Image classification data set "data" (ysnni2/PhotoTrip on GitHub). Class labels (6): beach, city, culture, festival, food, nature.

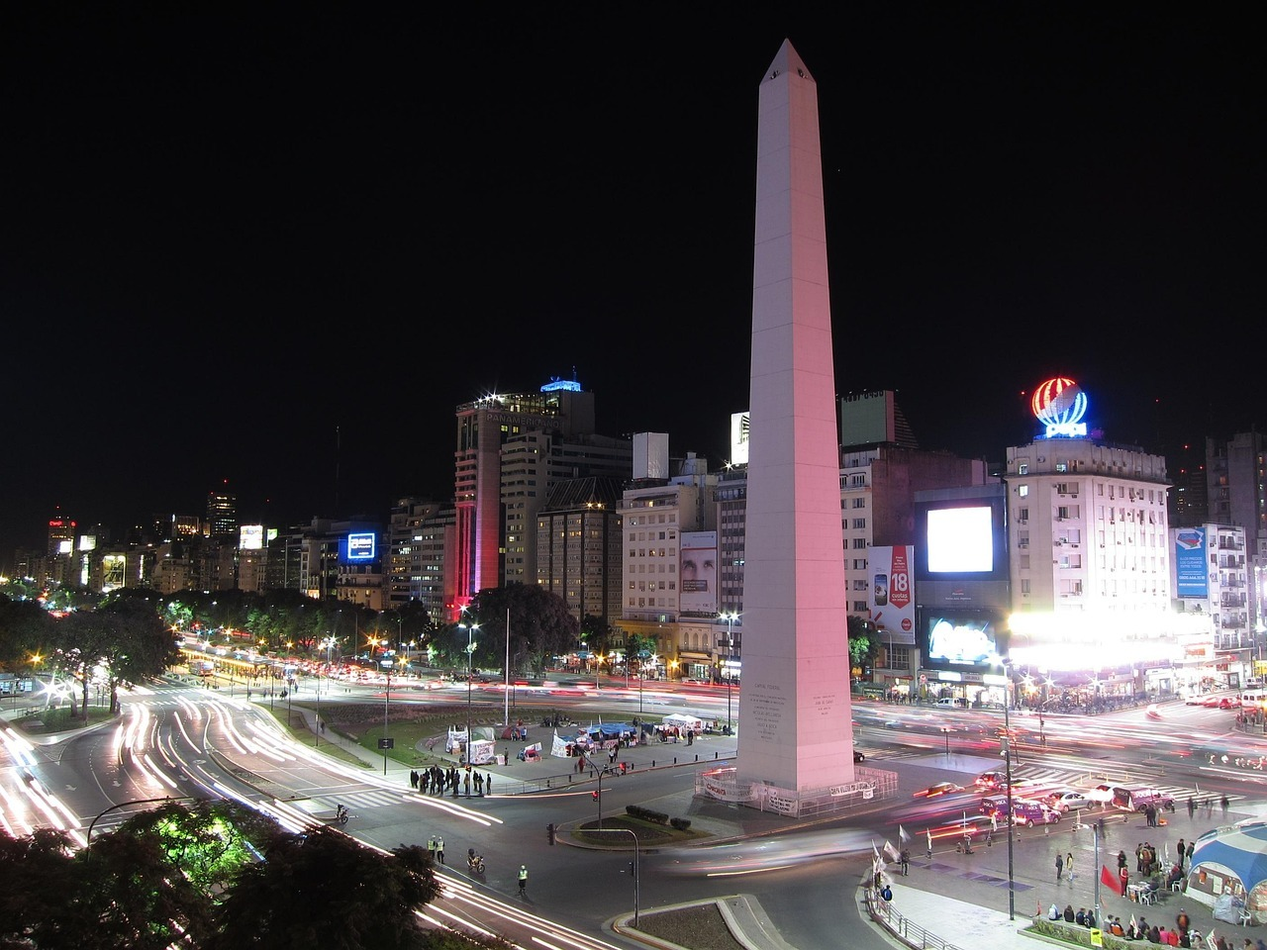
Label: city

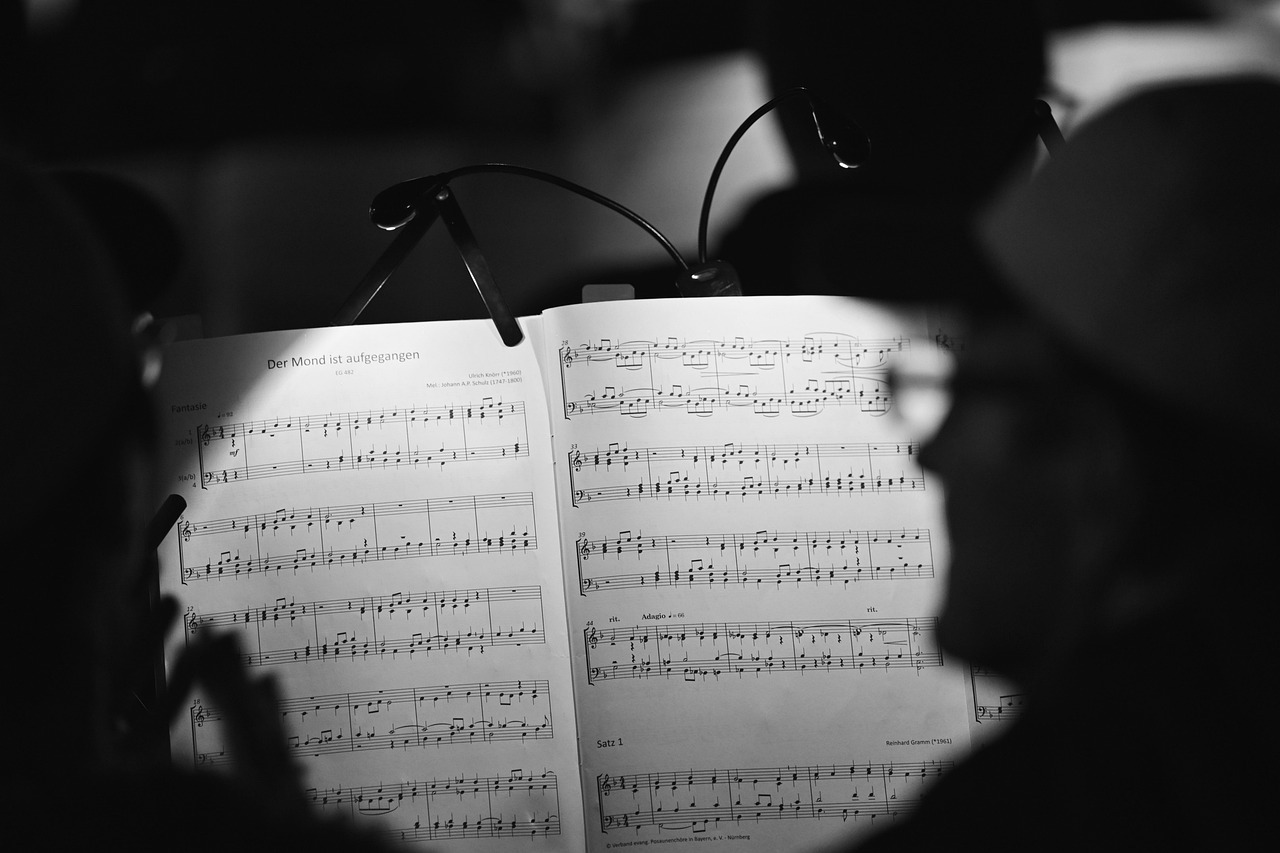
Label: festival

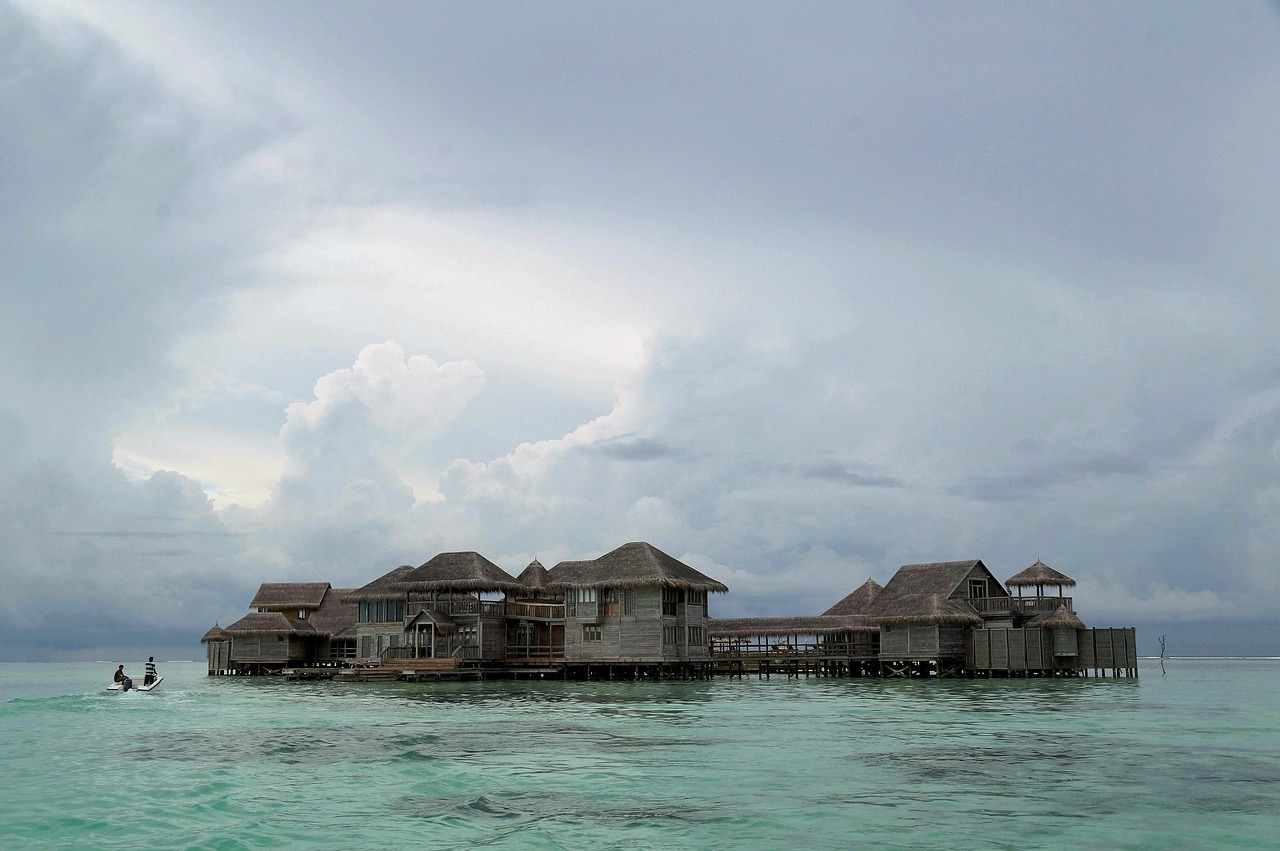
Label: beach

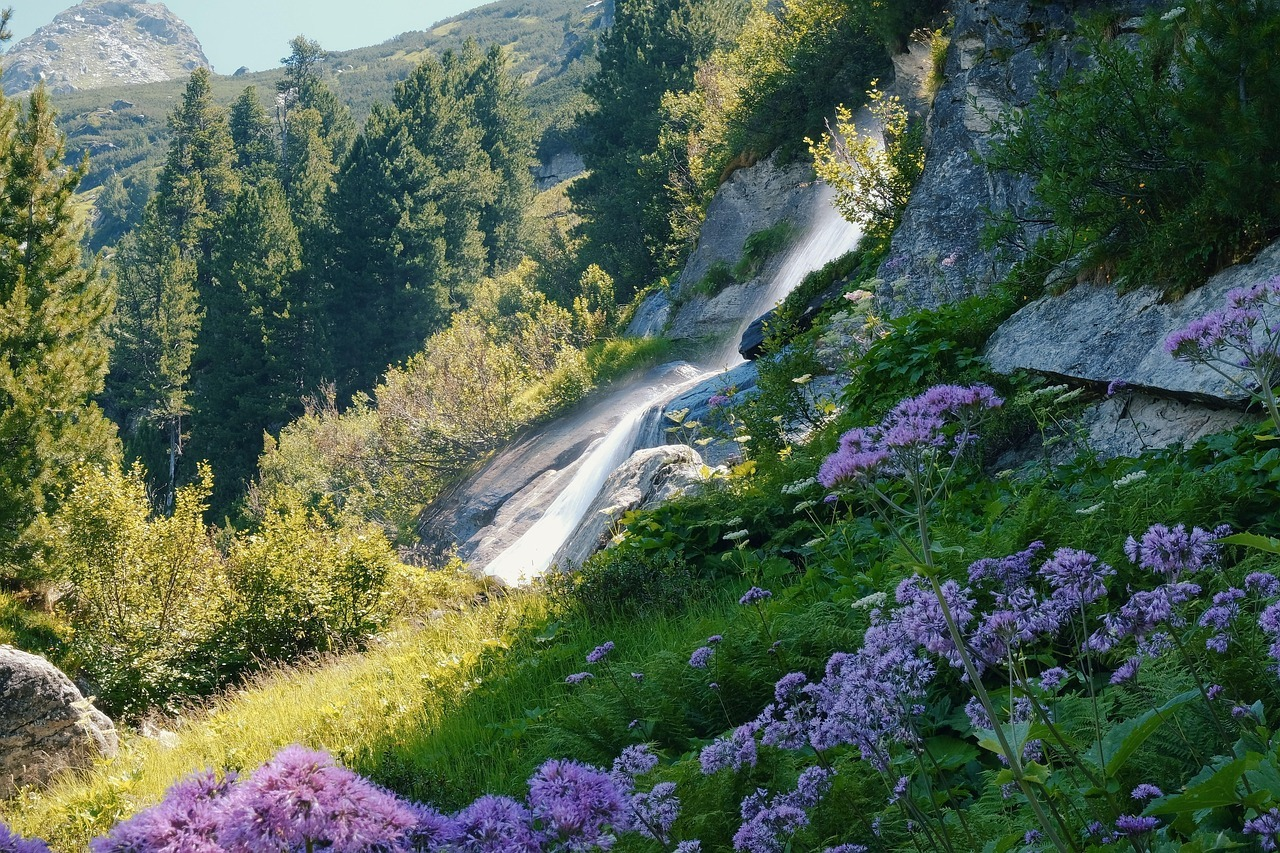
Label: nature

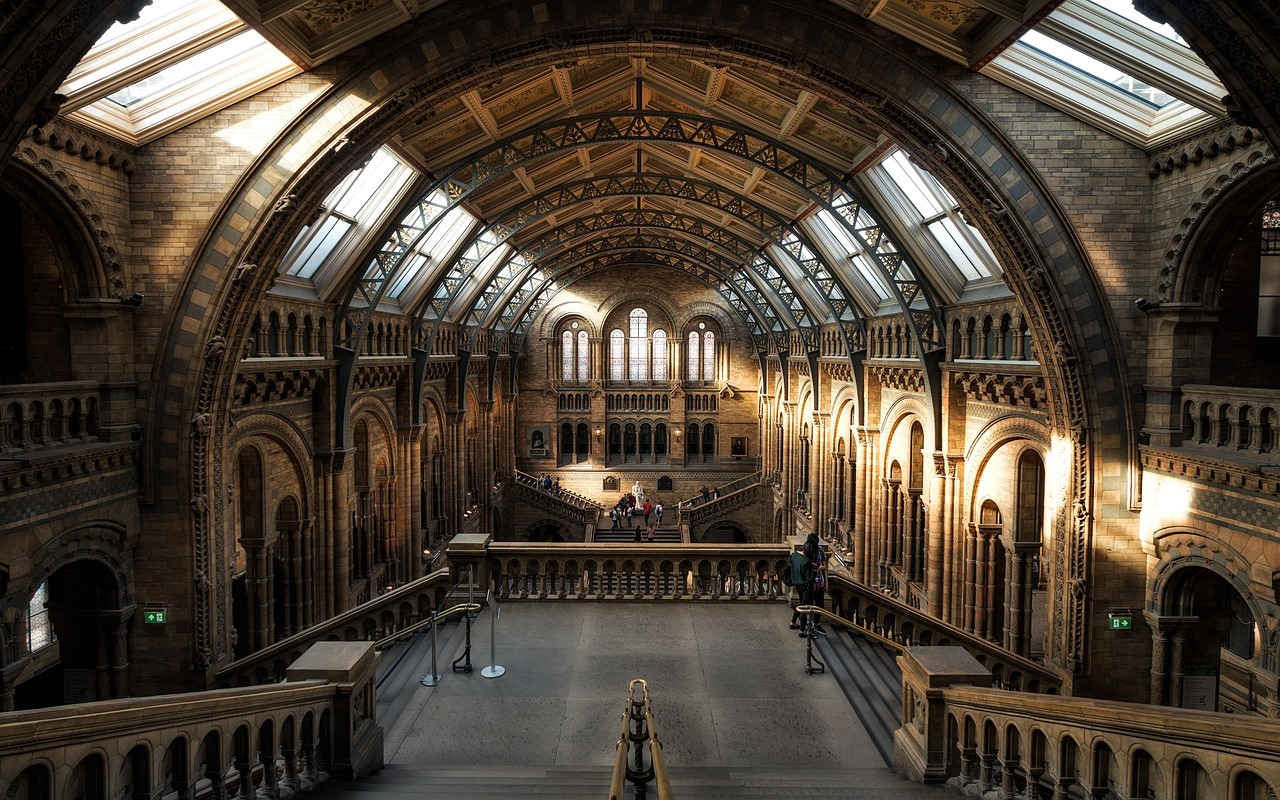
Label: culture

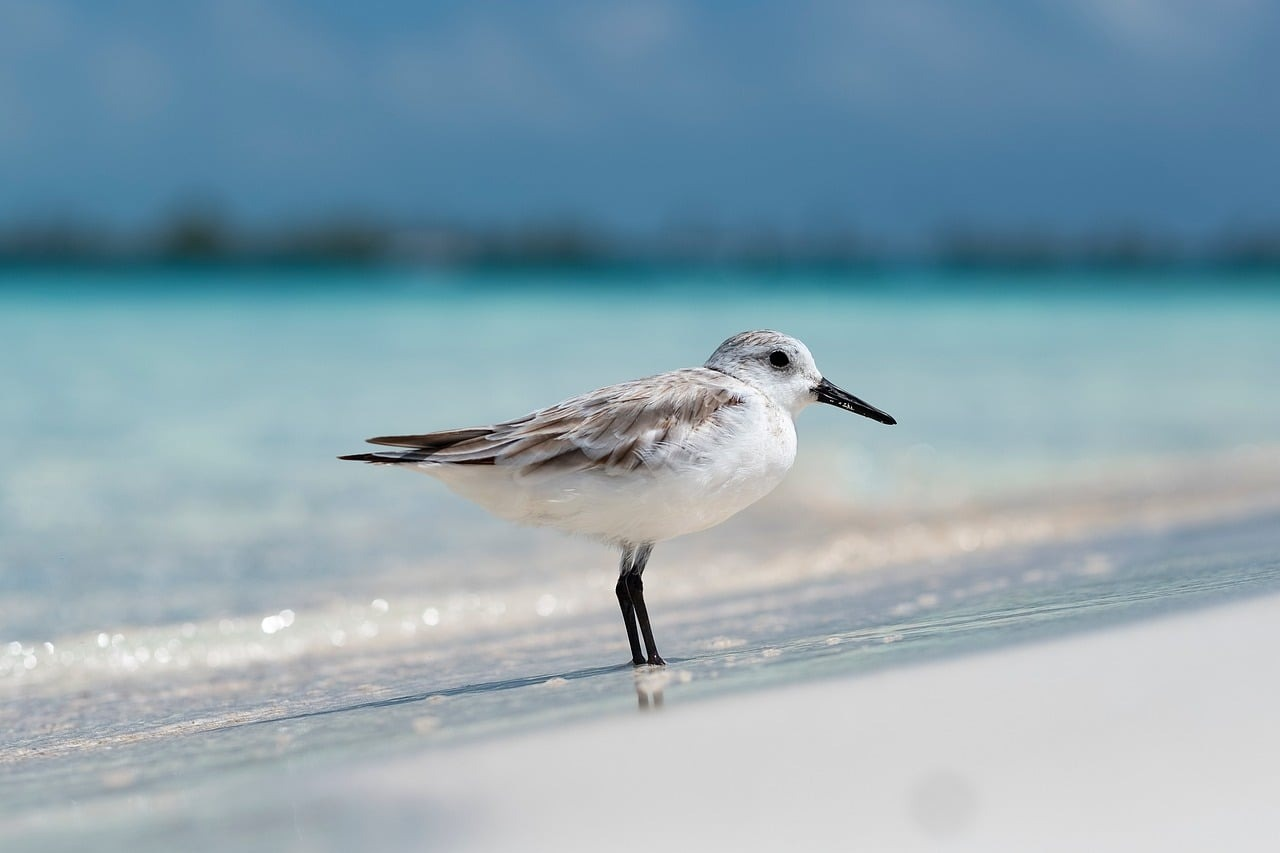
Label: beach
